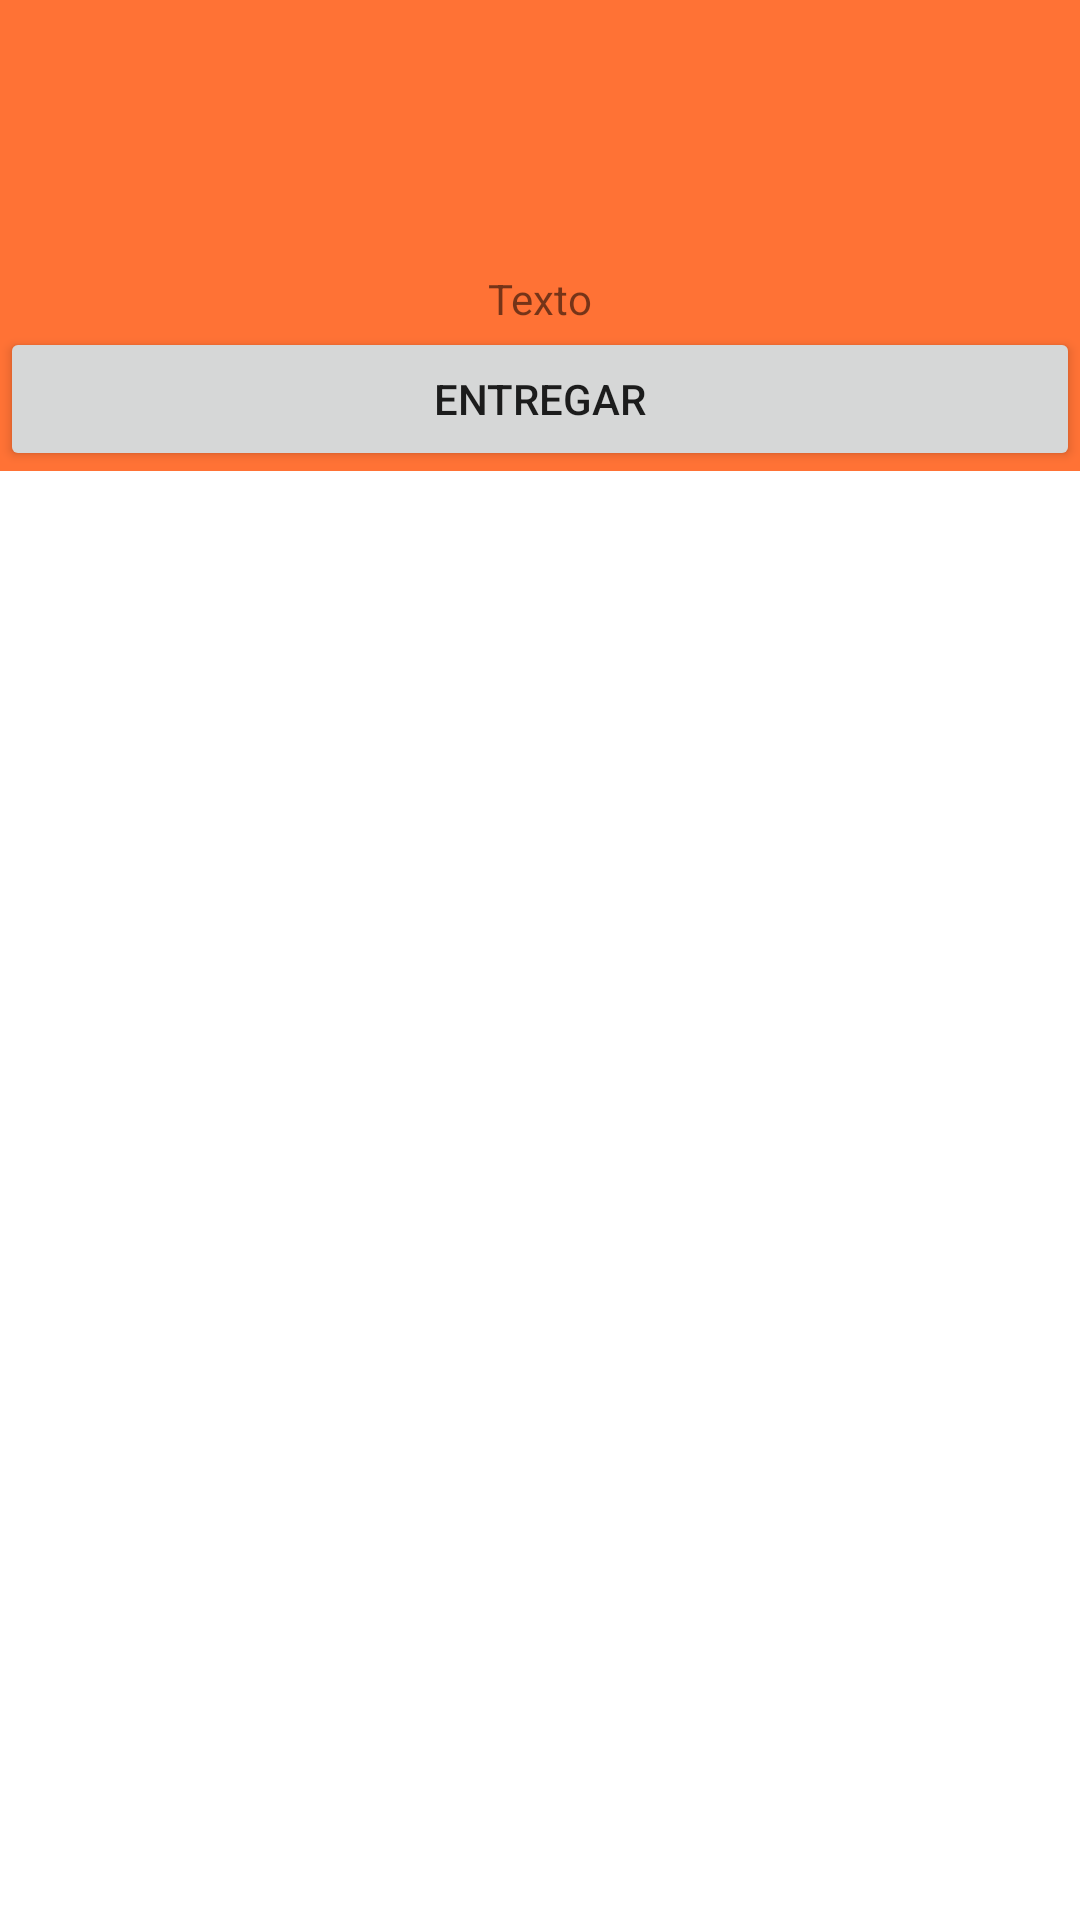

Android layout source for this screen:
<!-- AndroidManifest.xml: application theme Theme.Tab_fragmentos -->
<!-- res/layout/dialog_contact.xml -->
<?xml version="1.0" encoding="utf-8"?>
<RelativeLayout xmlns:android="http://schemas.android.com/apk/res/android"
    android:layout_width="300dp"
    android:layout_height="wrap_content"
    android:layout_gravity="center">

    <LinearLayout
        android:layout_width="match_parent"
        android:layout_height="wrap_content"
        android:background="@color/red"
        android:orientation="vertical"
        android:gravity="center_horizontal">

        <TextView
            android:id="@+id/detalle_entregar"
            android:layout_width="wrap_content"
            android:layout_height="match_parent"
            android:text="Texto"
            android:layout_marginTop="90dp"
            />

    <Button
        android:id="@+id/entregar"
        android:layout_width="match_parent"
        android:layout_height="wrap_content"
        android:text="ENTREGAR" />

    </LinearLayout>


</RelativeLayout>
<!-- resources referenced by this layout -->
<resources>
  <color name="red">#FF7235</color>
  <style name="Theme.Tab_fragmentos" parent="Theme.MaterialComponents.DayNight.DarkActionBar">
          
          <item name="colorPrimary">@color/purple_500</item>
          <item name="colorPrimaryVariant">@color/purple_700</item>
          <item name="colorOnPrimary">@color/white</item>
          
          <item name="colorSecondary">@color/teal_200</item>
          <item name="colorSecondaryVariant">@color/teal_700</item>
          <item name="colorOnSecondary">@color/black</item>
          
          <item name="android:statusBarColor">?attr/colorPrimaryVariant</item>
          
      </style>
  <color name="purple_500">#6DB5CA</color>
  <color name="purple_700">#4F8C9E</color>
  <color name="white">#FFFFFF</color>
  <color name="teal_200">#FF03DAC5</color>
  <color name="teal_700">#FF018786</color>
  <color name="black">#FF000000</color>
</resources>
